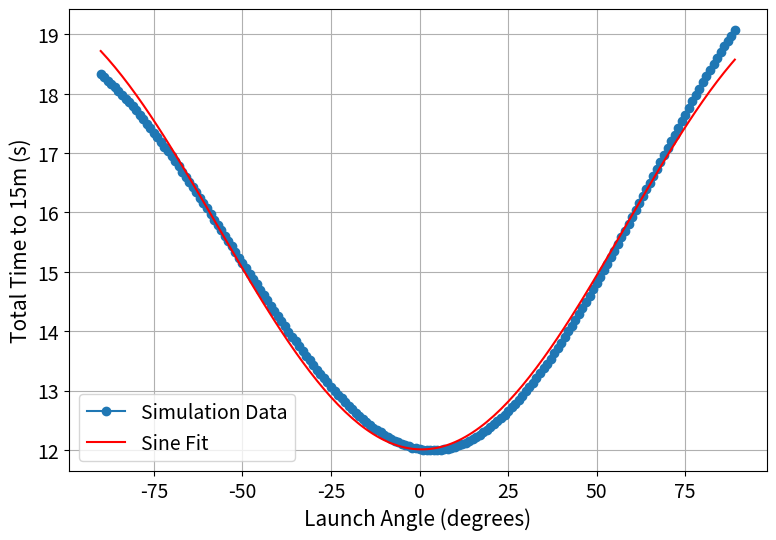
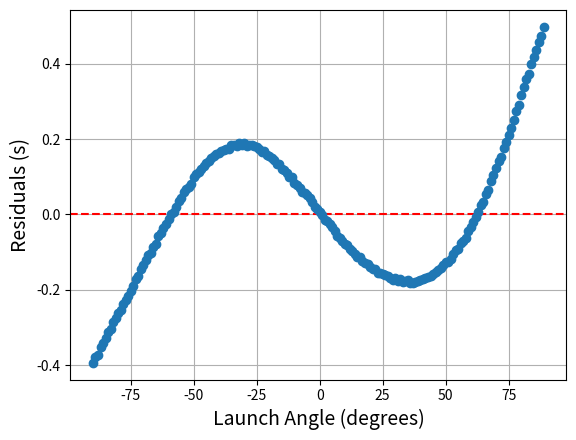
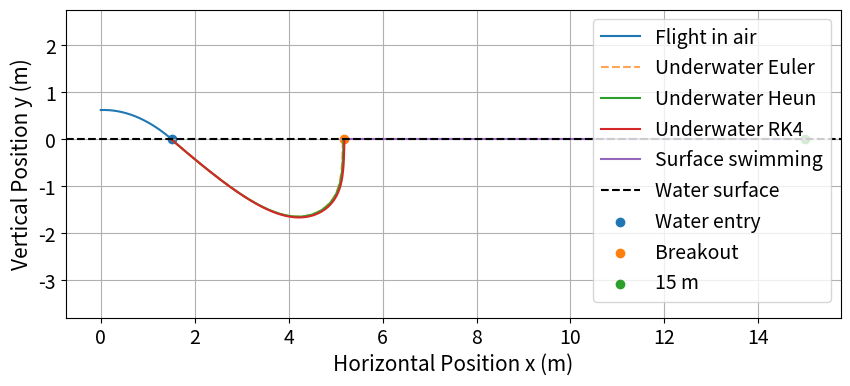

These figures' Python source, in order:
'''
This program models the swim start of a swimmer in four phases: take off,
projectile motion, underwater, and surface swimming. The underwater phase is
modelled using three numerical methods. Graphs of the position of the swimmer
in the length and depth axis is plotted as well as the total time of swimming
depending on the initial take-off angle and its residual plot.

Instructions: Ensure the installation of all dependencies including numpy, scipy, matplotlib, and math
Run the code directly to obtain graphs for timestep of h = 0.01.
To see Figure 1a (timestep h = 0.1), please go to line 347 and change the step size h.

Author: Jessie Guo and Josephine Yang
Last edited: 2025.12.18
'''

import numpy as np
import matplotlib.pyplot as plt
import math
from scipy.optimize import curve_fit

'''Global Constants'''
# These constants are used in multiple phases of the simulation
g = 9.81 # gravity constant (m/s^2)


'''
Phase 1: Block take off  =====================================================================
'''
def take_off():
    '''
    This function outputs the time taken for takeoff from the starting block.
    The time is assumed to be constant for all swimmers so the function does
    not need an input.

    Input: None
    Output: time1 (float) as the time taken during the takeoff phase.
    '''
    # Assumption: take off is a constant 0.8 s from the start signal to
    # both feet leaving the block, as established from past studies
    # print("Phase 1 (Take-off):")
    # print("  Time = 0.8 s")
    # print("  Horizontal displacement = 0 m")
    time1 = 0.8 # seconds

    return time1

'''
Phase 2: Projectile Motion in Air =====================================================================
'''
def in_air(launch_angle=15):
    '''
    This function models the in-air phase of the swim start using fundamental
    projectile motion equations.

    Inputs: launch_angle (float) as the takeoff angle in degrees. This parameter
            will be an input parameter in optimization. CHANGE this to see
            impact of angle on takeoff.

    Outputs: time2 (float) as the time taken during in-air flight,
            flight_x (array of floats) as the x-coordinates during flight,
            flight_y (array of floats) as the y-coordinates during flight, and
            impact_velocity_x2, impact_velocity_y2 (floats) as the components
            of the impact velocity at the water entry point
    '''

    ini_speed = 4.0762 # m/s (takeoff speed for average female athlete from cited study)
    launch_angle_rad = math.radians(launch_angle) # convert launch angle to radians
    y0_block = 0.625 # metres (block height above water)

    # Initial vertical velocity components
    vy0_2 = ini_speed * math.sin(launch_angle_rad)
    vx0_2 = ini_speed * math.cos(launch_angle_rad)

    # time taken during in-air flight using projectile motion equations
    time2 = (vy0_2 + math.sqrt(vy0_2**2 + 2 * g * y0_block)) / g

    # air trajectory for plotting
    flight_t = np.linspace(0, time2, 200) # array of 200 time points during flight phase
    flight_x = vx0_2 * flight_t # array of x-coordinates during flight phase
    flight_y = y0_block + vy0_2 * flight_t - 0.5 * g * flight_t**2 # array of y-coordinates during flight phase

    # impact velocities (using projectile motion equations)
    impact_velocity_y2 = vy0_2 - g * time2
    impact_velocity_x2 = vx0_2
    impact_speed = math.sqrt(impact_velocity_y2**2 + impact_velocity_x2**2)

    # print phase 2 outputs
    # print("Phase 2 (Flight):")
    # print("  Time =", time2, "s")
    # print("  Horizontal displacement =", flight_x[-1], "m")
    # print("  Impact velocity =", impact_speed, "m/s")

    return time2, flight_x, flight_y, impact_velocity_x2, impact_velocity_y2

'''
Phase 3: Underwater Simulation NUMERICAL METHODS =====================================================================
'''
# create constants used in Phase 3
m = 55 # kg (mass of an average female competitive swimmer from a study)
rho = 997 # kg/m^3 (water density)
Volume = 0.06 # m^3 (approximate volume of the swimmer calculated using mass/density)
Cd = 0.7 # dimensionless (mean drag coefficient from a study on 40 female university swimmers)

# swimmer geometry modelled as a cylinder
L = 1.7 # m (body length, taken from primary data)
d = 0.30 # m (effective diameter, taken from primary data)

def projected_area(vx, vy, theta):
    """
    This function calculates the projected frontal cross sectional area of
    a swimmer modelled as a rigid cylinder moving through water. The area
    depends on the angle between the instantaneous velocity and swimmer's
    body axis.

    Inputs: vx and vy (floats) as the x and y component of velocity;
            theta (float) as the orientation angle of the swimmer body axis
            from the positive x direction.

    Output: A_proj (float) as the effective projected area normal to the
            direction of motion that directly impacts drag.
    """
    # calculate speed, if zero, default case
    v = np.sqrt(vx**2 + vy**2)
    if v == 0:
        return np.pi * d**2 / 4

    # find unit vector, velocity axis, and angle between axis.
    v_hat = np.array([vx, vy]) / v
    axis = np.array([np.cos(theta), np.sin(theta)])
    alpha = np.arccos(np.clip(np.dot(v_hat, axis), -1.0, 1.0))

    A_end = np.pi * d**2 / 4
    A_side = d * L
    return A_end * np.cos(alpha)**2 + A_side * np.sin(alpha)**2

def acceleration(vx, vy, theta):
    """
    This function compute the acceleration of the swimmer in x and y direction based
    on force equilibrium of drag, gravity, and buoyancy. Drag is modelled to be
    quadratic in speed and acts opposite to the direction of motion. Its magnitude
    depends on the projected frontal area, which varies with swimmer orientation.

    Inputs: vx and vy (floats) as the x and y component of velocity;
            theta (float) as the orientation angle of the swimmer body axis
            from the positive x direction.

    Outputs: ax, ay (floats) are the acceleration components of the swimmer in the
             x and y direction.
    """
    # calculate drag related coefficients
    v = np.sqrt(vx**2 + vy**2)
    A_proj = projected_area(vx, vy, theta)
    k = 0.5 * rho * Cd * A_proj

    # compute acceleration based on force equilibrium
    ax = -k * v * vx / m
    ay = -k * v * vy / m - g + rho * g * Volume / m
    return ax, ay

# Standard Euler method
def euler(x0, y0, vx0, vy0, t0, h):
    '''
    Forward Euler for 2D motion with drag, gravity, and buoyancy to model underwater
    behavior of the swimming. This model assumes no contribution from underwater kicks.
    Swimmer orientation is updated to horizontal after the lowest underwater point to
    better simulate real life swimming bahavior.
    '''

    # initialize solution lists, counter and flag for minimum.
    t_list = [t0]; x_list = [x0]; y_list = [y0]
    vx_list = [vx0]; vy_list = [vy0]
    n = 0
    passed_minimum = False

    # main loop
    while True:
        # current state data
        x, y, vx, vy, t = x_list[n], y_list[n], vx_list[n], vy_list[n], t_list[n]

        # check for minimum position
        if not passed_minimum and vy > 0:
            passed_minimum = True

        # update orientation depending on position.
        if passed_minimum:
            theta = 0.0
        else:
            theta = math.atan2(vy, vx)

        # call acceleration function to extract current acceleration.
        ax, ay = acceleration(vx, vy, theta)

        # Euler updates
        x_new = x + h * vx
        y_new = y + h * vy
        vx_new = vx + h * ax
        vy_new = vy + h * ay
        t_new = t + h

        # update list values
        x_list.append(x_new); y_list.append(y_new)
        vx_list.append(vx_new); vy_list.append(vy_new)
        t_list.append(t_new)
        n += 1

        # check if swimmer reaches water level
        if y_new >= 0 and t_new > 0.05:
            break

    return np.array(t_list), np.array(x_list), np.array(y_list), np.array(vx_list), np.array(vy_list)

def heun(x0, y0, vx0, vy0, t0, h):
    '''
    Improved Euler for 2D motion with drag, gravity, and buoyancy to model underwater
    behavior of the swimming. This model assumes no contribution from underwater kicks.
    Swimmer orientation is updated to horizontal after the lowest underwater point to
    better simulate real life swimming bahavior.
    '''

     # initialize solution lists, counter and flag for minimum.
    t_list = [t0]; x_list = [x0]; y_list = [y0]
    vx_list = [vx0]; vy_list = [vy0]
    n = 0
    passed_minimum = False

    # main loop
    while True:
        # current state data
        x, y, vx, vy, t = x_list[n], y_list[n], vx_list[n], vy_list[n], t_list[n]

        # check for minimum position
        if not passed_minimum and vy > 0:
            passed_minimum = True

        # update orientation depending on position.
        if passed_minimum:
            theta = 0.0
        else:
            theta = math.atan2(vy, vx)

        # call function to find acceleration
        ax1, ay1 = acceleration(vx, vy, theta)

        # Normal euler step
        vx_p = vx + h * ax1
        vy_p = vy + h * ay1
        theta_p = 0.0 if passed_minimum else math.atan2(vy_p, vx_p)
        ax2, ay2 = acceleration(vx_p, vy_p, theta_p)

        # take the average of the two slopes and update new value
        vx_new = vx + 0.5 * h * (ax1 + ax2)
        vy_new = vy + 0.5 * h * (ay1 + ay2)
        x_new = x + 0.5 * h * (vx + vx_p)
        y_new = y + 0.5 * h * (vy + vy_p)
        t_new = t + h

        # add results to list
        x_list.append(x_new); y_list.append(y_new)
        vx_list.append(vx_new); vy_list.append(vy_new)
        t_list.append(t_new)
        n += 1

        # check if resurfaced
        if y_new >= 0 and t_new > 0.05:
            break

    return np.array(t_list), np.array(x_list), np.array(y_list)

def rk4(x0, y0, vx0, vy0, t0, h):
    '''
    Fourth-order Runge Kutta 2D motion with drag, gravity, and buoyancy to model underwater
    behavior of the swimming. This model assumes no contribution from underwater kicks.
    Swimmer orientation is updated to horizontal after the lowest underwater point to
    better simulate real life swimming bahavior.
    '''
    # initialize values
    t_list = [t0]; x_list = [x0]; y_list = [y0]
    vx_list = [vx0]; vy_list = [vy0]
    n = 0
    passed_minimum = False

    # main loop
    while True:
        x, y, vx, vy, t = x_list[n], y_list[n], vx_list[n], vy_list[n], t_list[n]

        # check for minimum
        if not passed_minimum and vy > 0:
            passed_minimum = True
        theta = 0.0 if passed_minimum else math.atan2(vy, vx)

        # function for calculating acceleration for rk stages
        def f(vx_, vy_):
            ax_, ay_ = acceleration(vx_, vy_, theta)
            return np.array([ax_, ay_])

        # four slopes
        k1 = f(vx, vy)
        k2 = f(vx + 0.5*h*k1[0], vy + 0.5*h*k1[1])
        k3 = f(vx + 0.5*h*k2[0], vy + 0.5*h*k2[1])
        k4 = f(vx + h*k3[0], vy + h*k3[1])

        # weighted average for next velocity
        vx_new = vx + (h/6)*(k1[0] + 2*k2[0] + 2*k3[0] + k4[0])
        vy_new = vy + (h/6)*(k1[1] + 2*k2[1] + 2*k3[1] + k4[1])

        # Update values
        x_new = x + h * vx
        y_new = y + h * vy
        t_new = t + h

        x_list.append(x_new); y_list.append(y_new)
        vx_list.append(vx_new); vy_list.append(vy_new)
        t_list.append(t_new)
        n += 1

        # check if resurfaced
        if y_new >= 0 and t_new > 0.05:
            break

    return np.array(t_list), np.array(x_list), np.array(y_list)

def underwater(flight_x, impact_velocity_x2, impact_velocity_y2):
    '''
    This function models the underwater phase of the swim start using the drag
    and buoyancy force equations and Newton's Second Law. The swimmer is assumed
    to glide underwater without additional propulsion other than the impact
    velocity. The differential equations are solved using three different numerical
    techniques: Euler's Method, Heun's Method, and 4th order Runge-Kutta (RK4).

    Inputs: flight_x (array of floats) as the x coordinates during in-air phase,
            impact_velocity_x2, impact_velocity_y2 (floats) as the components
            of the impact velocity at the water entry point

    Outputs: time4 (float) as the time taken during underwater phase, and
            uw_x_e, uw_y_e, uw_x_h, uw_y_h, uw_x_r, uw_y_r (arrays of floats) as
            the coordinates of the underwater phase calculated using Euler's
            Method, Heun's Method, and RK4, respectively
    '''

    # Create initial values for underwater phase
    x0 = flight_x[-1]
    y0 = -0.01 #swimmer starts slightly under water level
    vx0 = impact_velocity_x2
    vy0 = impact_velocity_y2
    t0 = 0
    # step size
    h = 0.01  # CHANGE THIS TO 0.1 to SEE the FIGURE 1a !!!!!!!!!!!!!!!!!!!!!!!!!!!!!!!!!!!!!!!!!!

    # Run all three numerical methods, store values for plotting.
    # Variables: time, x, y
    t_e, uw_x_e, uw_y_e, _, _ = euler(x0, y0, vx0, vy0, t0, h)
    t_h, uw_x_h, uw_y_h = heun(x0, y0, vx0, vy0, t0, h)
    t_r, uw_x_r, uw_y_r = rk4(x0, y0, vx0, vy0, t0, h)

    # last element of time array is the final time. Same with the horizontal displacement.
    time4 = t_h[-1] # Heun's method results are chosen for optimal take-off calculations
    underwater_distance = uw_x_h[-1] - flight_x[-1]

    # output results.
    # print("Phase 3 (Underwater):")
    # print("  Time =", time4, "s")
    # print("  Horizontal distance =", underwater_distance, "m")

    return time4, uw_x_e, uw_y_e, uw_x_h, uw_y_h, uw_x_r, uw_y_r

'''
Phase 4: Surface Swimming =====================================================================
'''
def surface_swimming(uw_x):
    '''
    This function models the surface swimming phase of the swim start by
    assuming a constant freestyle stroke velocity. The distance travelled and
    time taken is calculated using the coordinates of the breakout point where
    the swimmer resurfaces from underwater.

    Inputs: uw_x (array of floats) as the x coordinates of the underwater phase.
            Can be from either Euler's, Heun's, or RK4 Method, but is chosen to
            be Heun's in this simulation as it was found to be most accurate.

    Outputs: time5 (float) as the time taken during surface swimming phase, and
            surf_x, surf_y (arrays of floats) as the coordinates of the surface
            swimming phase determined using the remaining distance.
    '''
    swim_velocity5 = 1.7 # m/s (average freestyle swimming speed)
    remaining_distance = 15 - uw_x[-1]
    time5 = remaining_distance / swim_velocity5
    surf_x = np.linspace(uw_x[-1], 15, 100)
    surf_y = np.zeros_like(surf_x)

    # print("Phase 4 (Surface Swimming):")
    # print("  Time =", time5, "s")

    return time5, surf_x, surf_y

'''
Total Swim Simulation ====================================================================
'''
def total_time(time1, time2, time4, time5):
    '''
    This function outputs the total time taken for the swim start by summing
    the time taken for each phase.

    Inputs: time1, time2, time4, time5 (floats) as the time taken for the
    takeoff, inair, underwater, and surface swimming phase, respectively.

    Output: time_total (float) as the total time taken during the swim start.
    '''
    # Total Time
    time_total = time1 + time2 + time4 + time5
    # print("Total time to 15m =", time_total, "seconds")
    return time_total

def swim_simulation(launch_angle):
    '''
    This function runs the full swim simulation for a takeoff angle input and
    returns the total time taken to travel 15m as well as all other variables
    needed to plot the velocity trajectory.

    Input: launch_angle (float) as the takeoff angle in degrees.

    Outputs: time_total (float) as the total time taken during the swim start,
            flight_x, flight_y (arrays of floats) as the coordinates of the
            in-air phase,
            uw_x_e, uw_y_e (arrays of floats) as the coordinates of the underwater
            phase calculated using Euler's Method,
            uw_x_h, uw_y_h (arrays of floats) as the coordinates of the underwater
            phase calculated using Heun's Method,
            uw_x_r, uw_y_r (arrays of floats) as the coordinates of the underwater
            phase calculated using RK4,
            surf_x, surf_y (arrays of floats) as the coordinates of the surface
            swimming phase.
    '''
    time_takeoff = take_off()
    time_inair, flight_x, flight_y, impact_velocity_x2, impact_velocity_y2 = in_air(launch_angle)
    time_underwater, uw_x_e, uw_y_e, uw_x_h, uw_y_h, uw_x_r, uw_y_r = underwater(flight_x, impact_velocity_x2, impact_velocity_y2)
    time_surface, surf_x, surf_y = surface_swimming(uw_x_h)
    time_total = total_time(time_takeoff, time_inair, time_underwater, time_surface)

    return time_total, flight_x, flight_y, uw_x_e, uw_y_e, uw_x_h, uw_y_h, uw_x_r, uw_y_r, surf_x, surf_y

'''
Full Trajectory Data and Plots
'''
def plot_trajectory(flight_x, flight_y, uw_x_e, uw_y_e, uw_x_h, uw_y_h, uw_x_r, uw_y_r, surf_x, surf_y):
    '''
    This function plots the velocity trajectory of the swimmer throughout all
    four phases of the swim start, given parameters corresponding to a given
    launch angle.

    Inputs: flight_x, flight_y (arrays of floats) as the coordinates of the
            in-air phase,
            uw_x_e, uw_y_e, uw_x_h, uw_y_h, uw_x_r, uw_y_r (arrays of floats)
            as the coordinates of the underwater phase calculated using Euler's
            Method, Heun's Method, and RK4, respectively.
            surf_x, surf_y (arrays of floats) as the coordinates of the surface
            swimming phase.

    Outputs: A plot of the full velocity trajectory of the swim start.
    '''
    plt.figure(figsize=(10,4))
    plt.plot(flight_x, flight_y, label='Flight in air')
    plt.plot(uw_x_e, uw_y_e, '--', label='Underwater Euler', alpha=0.7)
    plt.plot(uw_x_h, uw_y_h, label='Underwater Heun')
    plt.plot(uw_x_r, uw_y_r, label='Underwater RK4')
    plt.plot(surf_x, surf_y, label='Surface swimming')

    plt.axhline(0, color='black', linestyle='--', label='Water surface')
    plt.scatter(flight_x[-1], flight_y[-1], label='Water entry')
    plt.scatter(uw_x_r[-1], 0, label='Breakout')
    plt.scatter(15, 0,  label='15 m')

    plt.xlabel('Horizontal Position x (m)', fontsize = 15)
    plt.ylabel('Vertical Position y (m)', fontsize = 15)
    plt.tick_params(axis='both', labelsize = 14)
    # plt.title('Model of a Trajectory of a Full Swim Start Using Three Numerical Methods at a 15 Degree Takeoff Angle')
    plt.legend(fontsize = 14)
    plt.grid(True)
    plt.gca().set_aspect('equal', adjustable='datalim')

    plt.show()

def time_angle_graph():
    '''
    This function plots the total start times corresponding to launch angles
    and finds the minimum total start time within the interval of angles. It
    then returns the optimal angle corresponding to this time.

    Inputs: None

    Outputs: optimal_angle (float) as the launch angle in degrees that results
            in the minimum total start time, and a plot of total time vs launch
            angle.
    '''

    time = []
    angles = np.arange(-90, 90)
    for theta in angles:
        # print(theta)
        time.append((swim_simulation(theta))[0])

    # Prints each of the total start times corresponding to the respective launch angle
    # for i in range(len(angles)):
        # print(time[i])

    min_time = min(time)
    optimal_angle = angles[time.index(min_time)]
    print("\nOptimal launch angle:", optimal_angle, "degrees")
    print("Minimum total time to 15m:", min_time, "seconds")

    # Fit curve to a sine wave
    fit_sine(angles, time)

    # # Fit curve to a cubic polynomial
    # fit_cubic(angles, time)

    # Fit curve to a quartic polynomial
    # fit_quartic(angles, time)

    # Plot total time vs launch angle
    # plt.figure(figsize=(10,3))
    # plt.plot(angles, time, marker='o')
    # plt.xlabel("Launch Angle (degrees)", fontsize = 15)
    # plt.ylabel("Total Time to 15m (s)", fontsize = 15)
    # plt.tick_params(axis='both', labelsize = 14)
    # # plt.title("Swimmer Total Time vs Launch Angle")
    # plt.grid(True)
    # plt.show()

    return optimal_angle

# fitting Functions for curve fitting
def sine_fnc(x, a, b, c, d):
  '''
  This function describes the sine function with input parameters and will
  be used to fit the simulation data.

  Inputs: x (array of floats) as the independent variable (angles), and
          a, b, c, d (floats) as the parameters of the sine function.

  Outputs: The value of the sine function at x with the given parameters (time).
  '''
  return a * np.sin(b * x + c) + d

# Unused fit functions
# def quad_fnc(x, a, b, c):
#     return a * x**2 + b * x + c

# def cubic_fnc(x, a, b, c, d):
#     return a * x**3 + b * x**2 + c * x + d

# def quartic_fnc(x, a, b, c, d, e):
#     return a * x**4 + b * x**3 + c * x**2 + d * x + e

def fit_sine(angles, time):
    '''
    This function fits the simulation data to a sine curve with parameters
    found using scipy curve_fit. A graph is plotted comparing the two.

    Input: angles (array of floats) as the launch angles,
            time (array of floats) as the total start times corresponding to
            the launch angles.

    Output: A plot of the launch angles vs the resulting total start time,
            comparing the simulation data and the sine fit along with a
            residual plot.
    '''

    parameters, _ = curve_fit(sine_fnc, angles, time, p0 = [7, 0.05, 0, 15.5]) # Initial parameters guessed by inspection
    print("Sine Fit Parameters:", parameters)

    fitted_sine = sine_fnc(angles, *parameters)

    # reduced_chi2 = reduced_chi_squared(time, fitted_sine, len(parameters))
    # print("Reduced Chi-Squared:", reduced_chi2)

    # Plot total time vs launch angle
    plt.figure(figsize=(9,6))
    plt.plot(angles, time, marker='o', label='Simulation Data')
    plt.plot(angles, fitted_sine, label='Sine Fit', color='red')
    plt.xlabel("Launch Angle (degrees)", fontsize = 15)
    plt.ylabel("Total Time to 15m (s)", fontsize = 15)
    plt.tick_params(axis='both', labelsize = 14)
    plt.legend(fontsize = 14)
    # plt.title("Swimmer Total Time vs Launch Angle")
    plt.grid(True)
    plt.show()

    # Plot residuals
    # residual plot
    residuals = time - fitted_sine
    plt.errorbar(angles, residuals, yerr=None, fmt='o', capsize=3)
    plt.axhline(0, color='r', linestyle='--')
    plt.xlabel("Launch Angle (degrees)", size = 14)
    plt.ylabel("Residuals (s)", size = 14)
    # plt.title("Figure 6: Residuals of Sine Fit", size = 15)
    plt.grid(True)
    plt.show()

'''
RUN CODE
Run a simulation with the optimal angle calculated from the time-angle graph.
Plot the velocity trajectory of the optimal takeoff angle
'''
optimal_angle = time_angle_graph()
total_time, flight_x, flight_y, uw_x_e, uw_y_e, uw_x_h, uw_y_h, uw_x_r, uw_y_r, surf_x, surf_y = swim_simulation(optimal_angle)
plot_trajectory(flight_x, flight_y, uw_x_e, uw_y_e, uw_x_h, uw_y_h, uw_x_r, uw_y_r, surf_x, surf_y)
